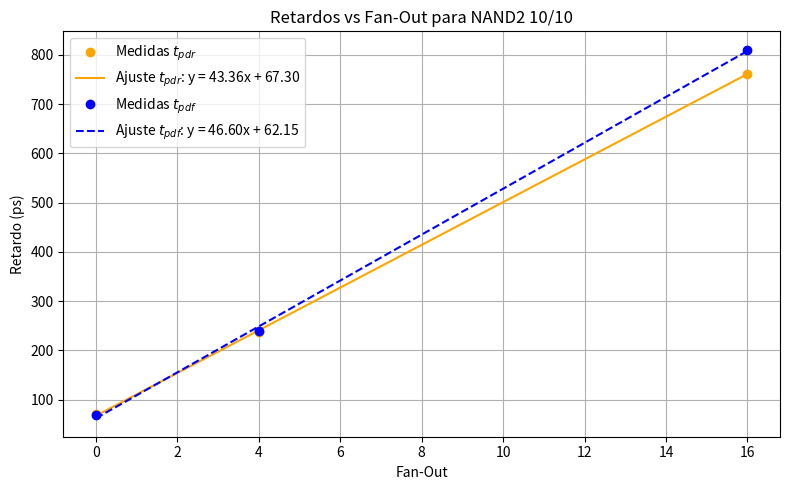

This chart was generated by the following Python code:
import matplotlib.pyplot as plt
import numpy as np

# Datos de la tabla
fan_out = np.array([0, 4, 16])
tpdr = np.array([70.12, 236.97, 761.94])
tpdf = np.array([69.64, 238.56, 810.20])

# Ajuste lineal (recta de mejor ajuste)
coeff_tpdr = np.polyfit(fan_out, tpdr, 1)
coeff_tpdf = np.polyfit(fan_out, tpdf, 1)

# Crear funciones de ajuste
fit_tpdr = np.poly1d(coeff_tpdr)
fit_tpdf = np.poly1d(coeff_tpdf)

# Valores para graficar las líneas
x_vals = np.linspace(0, 16, 100)
y_tpdr = fit_tpdr(x_vals)
y_tpdf = fit_tpdf(x_vals)

# Crear gráfica
plt.figure(figsize=(8, 5))
plt.plot(fan_out, tpdr, 'o', color='orange', label='Medidas $t_{pdr}$')
plt.plot(x_vals, y_tpdr, '-', color='orange',
         label=f'Ajuste $t_{{pdr}}$: y = {coeff_tpdr[0]:.2f}x + {coeff_tpdr[1]:.2f}')

plt.plot(fan_out, tpdf, 'o', color='blue', label='Medidas $t_{pdf}$')
plt.plot(x_vals, y_tpdf, '--', color='blue',
         label=f'Ajuste $t_{{pdf}}$: y = {coeff_tpdf[0]:.2f}x + {coeff_tpdf[1]:.2f}')

# Estética
plt.xlabel('Fan-Out')
plt.ylabel('Retardo (ps)')
plt.title('Retardos vs Fan-Out para NAND2 10/10')
plt.grid(True)
plt.legend()
plt.tight_layout()
plt.show()
